Image classification data set "processed" (Twillur/PDE4444-Visual-Quality-Inspection on GitHub). Class labels (2): fail, pass.

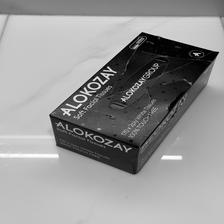
Label: fail

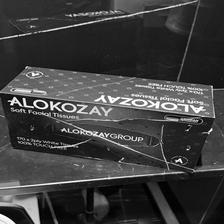
Label: fail

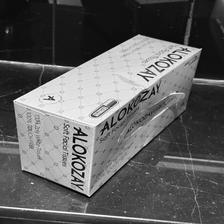
Label: fail

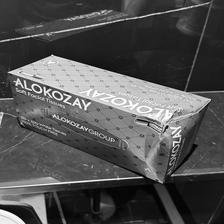
Label: fail

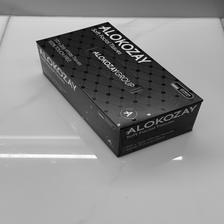
Label: pass

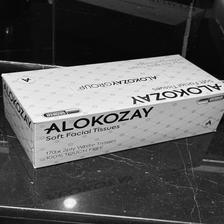
Label: pass
